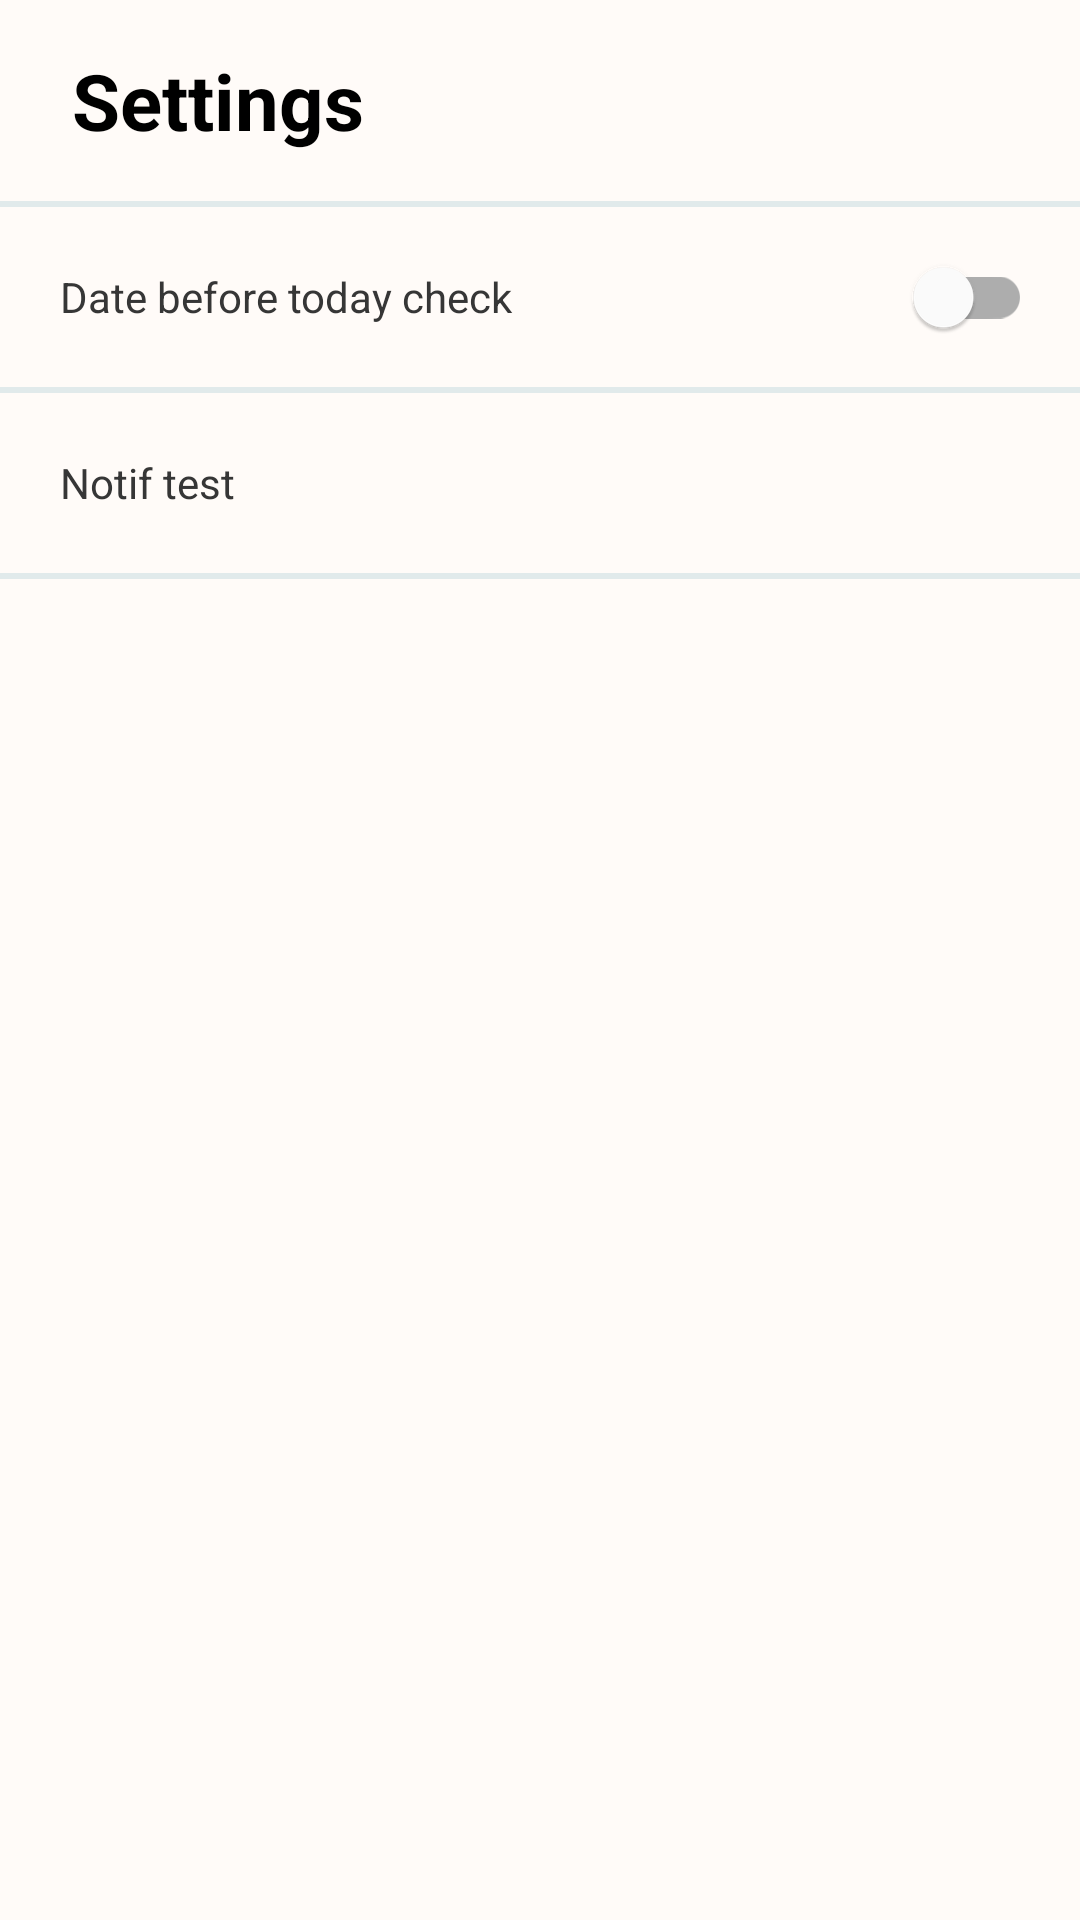

This screen was rendered from an Android layout file. Write that file and the resources it references.
<!-- AndroidManifest.xml: application theme Theme.Eventusa -->
<!-- res/layout/activity_settings.xml -->
<?xml version="1.0" encoding="utf-8"?>
<LinearLayout xmlns:android="http://schemas.android.com/apk/res/android"
    xmlns:app="http://schemas.android.com/apk/res-auto"
    xmlns:tools="http://schemas.android.com/tools"
    android:layout_width="match_parent"
    android:layout_height="match_parent"
    android:orientation="vertical"
    android:background="@color/app_background"
    tools:context=".screens.settings.view.SettingsActivity">


    <TextView
        android:id="@+id/welcomeNameTextView"
        android:layout_width="match_parent"
        android:layout_height="wrap_content"
        android:layout_marginVertical="16dp"
        android:layout_marginStart="24dp"
        android:maxLines="1"
        android:ellipsize="end"
        android:text="Settings"
        android:textColor="@color/black"
        android:textSize="26dp"
        android:textStyle="bold"
        app:layout_constraintEnd_toEndOf="parent"
        app:layout_constraintStart_toStartOf="parent"
        app:layout_constraintTop_toTopOf="parent" />

    <View
        android:layout_width="match_parent"
        android:layout_height="@dimen/settings_divider_height"
        android:background="@color/divider" />

    <LinearLayout
        android:id="@+id/dateBeforeTodayLayout"
        android:layout_width="match_parent"
        android:layout_height="wrap_content"
        android:background="@drawable/ripple_box"
        android:clickable="true"
        android:focusable="true"
        android:gravity="center"
        android:minHeight="@dimen/settings_row_height"
        android:orientation="horizontal">

        <TextView
            android:id="@+id/summaryEditText"
            android:layout_width="wrap_content"
            android:layout_height="wrap_content"
            android:background="@null"
            android:text="Date before today check"
            android:paddingVertical="16dp"
            android:paddingStart="20dp"
            android:layout_weight="1"
            android:textColor="@color/text_dark_settings"
            android:textColorHint="@color/text_hint"
            android:textSize="@dimen/settings_text_size" />

        <com.google.android.material.switchmaterial.SwitchMaterial
            android:id="@+id/dateBeforeTodaySwitch"
            android:layout_width="wrap_content"
            android:layout_height="wrap_content"
            android:layout_marginEnd="16dp"/>

    </LinearLayout>


    <View
        android:layout_width="match_parent"
        android:layout_height="@dimen/settings_divider_height"
        android:background="@color/divider" />

    <LinearLayout
        android:id="@+id/notifTestLayout"
        android:layout_width="match_parent"
        android:layout_height="wrap_content"
        android:background="@drawable/ripple_box"
        android:clickable="true"
        android:focusable="true"
        android:gravity="center"
        android:minHeight="@dimen/settings_row_height"
        android:orientation="horizontal">

        <TextView
            android:id="@+id/notifTestText"
            android:layout_width="wrap_content"
            android:layout_height="wrap_content"
            android:background="@null"
            android:text="Notif test"
            android:paddingVertical="16dp"
            android:paddingStart="20dp"
            android:layout_weight="1"
            android:textColor="@color/text_dark_settings"
            android:textColorHint="@color/text_hint"
            android:textSize="@dimen/settings_text_size" />

    </LinearLayout>


    <View
        android:layout_width="match_parent"
        android:layout_height="@dimen/settings_divider_height"
        android:background="@color/divider" />

</LinearLayout>
<!-- resources referenced by this layout -->
<resources>
  <color name="app_background">#FFFBF8</color>
  <color name="black">#FF000000</color>
  <color name="divider">#1E036787</color>
  <color name="text_dark_settings">#363636</color>
  <color name="text_hint">#686868</color>
  <dimen name="settings_divider_height">2dp</dimen>
  <dimen name="settings_row_height">60dp</dimen>
  <!-- drawable ripple_box (drawable) -->
  <?xml version="1.0" encoding="utf-8"?>
  <ripple android:color="@color/ripple_color" xmlns:android="http://schemas.android.com/apk/res/android">
  
  
      <item
          android:id="@+id/mask"
          android:drawable="@drawable/box_borders" >
      </item>
  
  </ripple>
  <style name="Theme.Eventusa" parent="Theme.MaterialComponents.DayNight.NoActionBar">
          
  
  
  
  
  
  
  
          
          <item name="android:statusBarColor">@color/app_background</item>
          <item name="android:windowLightStatusBar">true</item>
          
  
          <item name="colorControlActivated">@color/event_rinet_blue</item>
  
          <item name="colorAccent">@color/event_rinet_blue</item>
  
  
          
      </style>
  <color name="ripple_color">#3715A5D3</color>
  <!-- drawable box_borders (drawable) -->
  <?xml version="1.0" encoding="utf-8"?>
  <shape xmlns:android="http://schemas.android.com/apk/res/android" >
      <solid android:color="@color/app_background"/>
  </shape>
  <color name="event_rinet_blue">#15A5D3</color>
</resources>
